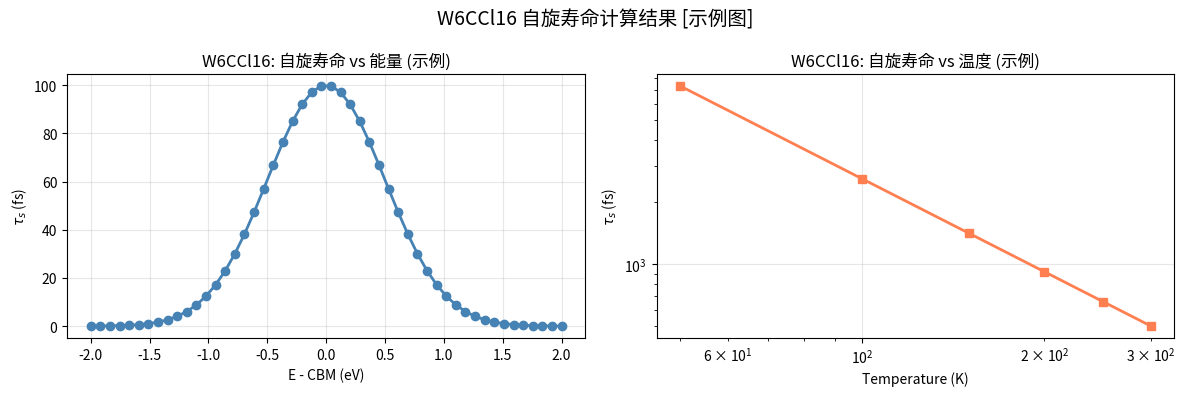

Generate this figure with matplotlib:
#!/usr/bin/env python3
"""
自旋寿命绘图脚本 - W6CCl16
绘制温度/能量依赖的自旋寿命曲线
"""

import os
import sys
import argparse
import numpy as np
import matplotlib
matplotlib.use("Agg")
import matplotlib.pyplot as plt


def plot_energy_dependence(data_file="spinlifetime_results.json"):
    """绘制自旋寿命-能量曲线"""
    if not os.path.exists(data_file):
        print(f"[WARN] 数据文件不存在: {data_file}")
        return

    import json
    with open(data_file) as f:
        data = json.load(f)

    fig, ax = plt.subplots(figsize=(8, 5))

    energies = data.get("energy_eV", [])
    tau_s    = data.get("tau_s_fs", [])
    tau_phi  = data.get("tau_phi_fs", [])

    if energies and tau_s:
        ax.plot(energies, tau_s, "o-", color="steelblue",
                linewidth=2, markersize=6, label=r"$\tau_s$ (spin lifetime)")
    if energies and tau_phi:
        ax.plot(energies, tau_phi, "s--", color="coral",
                linewidth=2, markersize=5, label=r"$\tau_\phi$ (dephasing)")

    ax.set_xlabel("Energy relative to CBM (eV)", fontsize=12)
    ax.set_ylabel(r"Spin lifetime $\tau_s$ (fs)", fontsize=12)
    ax.set_title("W6CCl16 Spin Lifetime vs Energy", fontsize=14)
    ax.legend()
    ax.grid(True, alpha=0.3)
    ax.set_yscale("log")

    fig.tight_layout()
    out = "spinlifetime_energy.png"
    fig.savefig(out, dpi=150)
    print(f"[OK] 保存: {out}")


def plot_temperature_dependence(temps, tau_s, out="spinlifetime_T.png"):
    """绘制自旋寿命-温度曲线"""
    fig, ax = plt.subplots(figsize=(6, 4))

    ax.plot(temps, tau_s, "o-", color="steelblue", linewidth=2, markersize=7)
    ax.set_xlabel("Temperature (K)", fontsize=12)
    ax.set_ylabel(r"Spin lifetime $\tau_s$ (fs)", fontsize=12)
    ax.set_title("W6CCl16 Spin Lifetime vs Temperature", fontsize=13)
    ax.grid(True, alpha=0.3)
    ax.set_xscale("log")
    ax.set_yscale("log")

    fig.tight_layout()
    fig.savefig(out, dpi=150)
    print(f"[OK] 保存: {out}")


def demo_plot():
    """无数据时生成示例图"""
    energies = np.linspace(-2, 2, 50)
    tau_s    = 100 * np.exp(-(energies ** 2) / 0.5)
    tau_phi  = 50  * np.exp(-(energies ** 2) / 0.8)

    fig, axes = plt.subplots(1, 2, figsize=(12, 4))

    axes[0].plot(energies, tau_s, "o-", color="steelblue", linewidth=2)
    axes[0].set_xlabel("E - CBM (eV)")
    axes[0].set_ylabel(r"$\tau_s$ (fs)")
    axes[0].set_title("W6CCl16: 自旋寿命 vs 能量 (示例)")
    axes[0].grid(True, alpha=0.3)

    temps = np.array([50, 100, 150, 200, 250, 300])
    tau_T = 500 * (300 / temps) ** 1.5
    axes[1].plot(temps, tau_T, "s-", color="coral", linewidth=2)
    axes[1].set_xlabel("Temperature (K)")
    axes[1].set_ylabel(r"$\tau_s$ (fs)")
    axes[1].set_title("W6CCl16: 自旋寿命 vs 温度 (示例)")
    axes[1].grid(True, alpha=0.3)
    axes[1].set_xscale("log")
    axes[1].set_yscale("log")

    fig.suptitle("W6CCl16 自旋寿命计算结果 [示例图]", fontsize=14)
    fig.tight_layout()
    out = "spinlifetime_demo.png"
    fig.savefig(out, dpi=150)
    print(f"[OK] 示例图已保存: {out}")
    print("  (替换数据后重新运行 plot_lifetime.py 即可)")


if __name__ == "__main__":
    parser = argparse.ArgumentParser(description="绘制自旋寿命图")
    parser.add_argument("--data",   default="spinlifetime_results.json",
                       help="结果 JSON 文件")
    parser.add_argument("--temps",  nargs="+", type=float,
                       help="温度列表 (K), e.g. --temps 100 200 300")
    parser.add_argument("--tau",    nargs="+", type=float,
                       help="对应的自旋寿命列表 (fs)")
    args = parser.parse_args()

    if args.temps and args.tau:
        plot_temperature_dependence(args.temps, args.tau)
    elif os.path.exists(args.data):
        plot_energy_dependence(args.data)
    else:
        print("[INFO] 无数据文件，生成示例图...")
        demo_plot()
